Dataset: dataset (GitHub, Sabira687/Coins). Classes: 100 tenge, 10 tenge, 20 tenge, 50 tenge, 5 tenge.

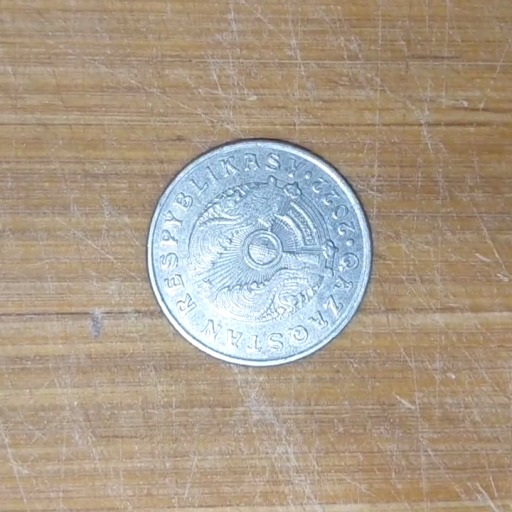
Label: 50 tenge

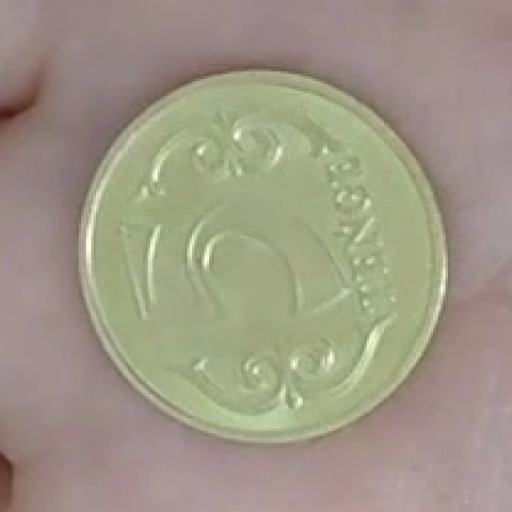
Label: 5 tenge

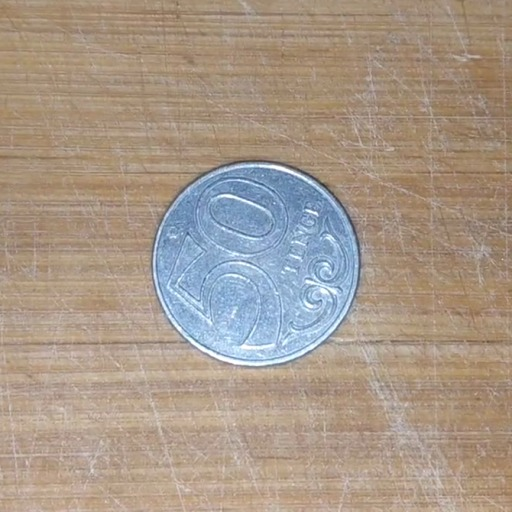
Label: 50 tenge

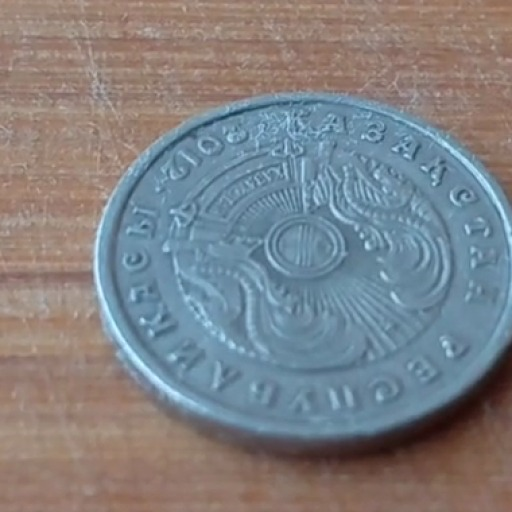
Label: 20 tenge

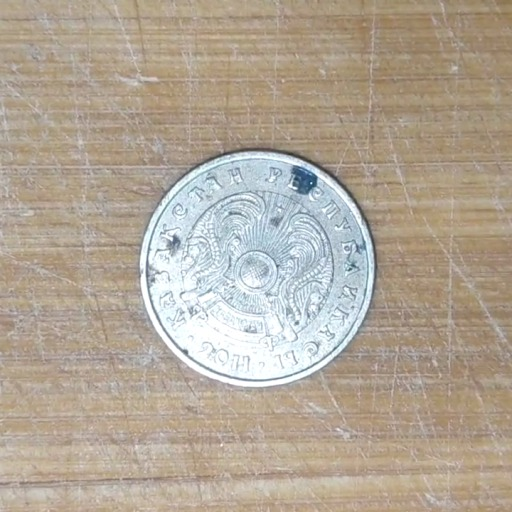
Label: 10 tenge

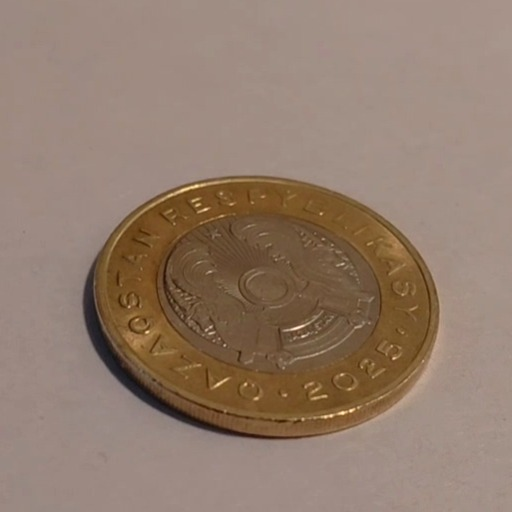
Label: 100 tenge
